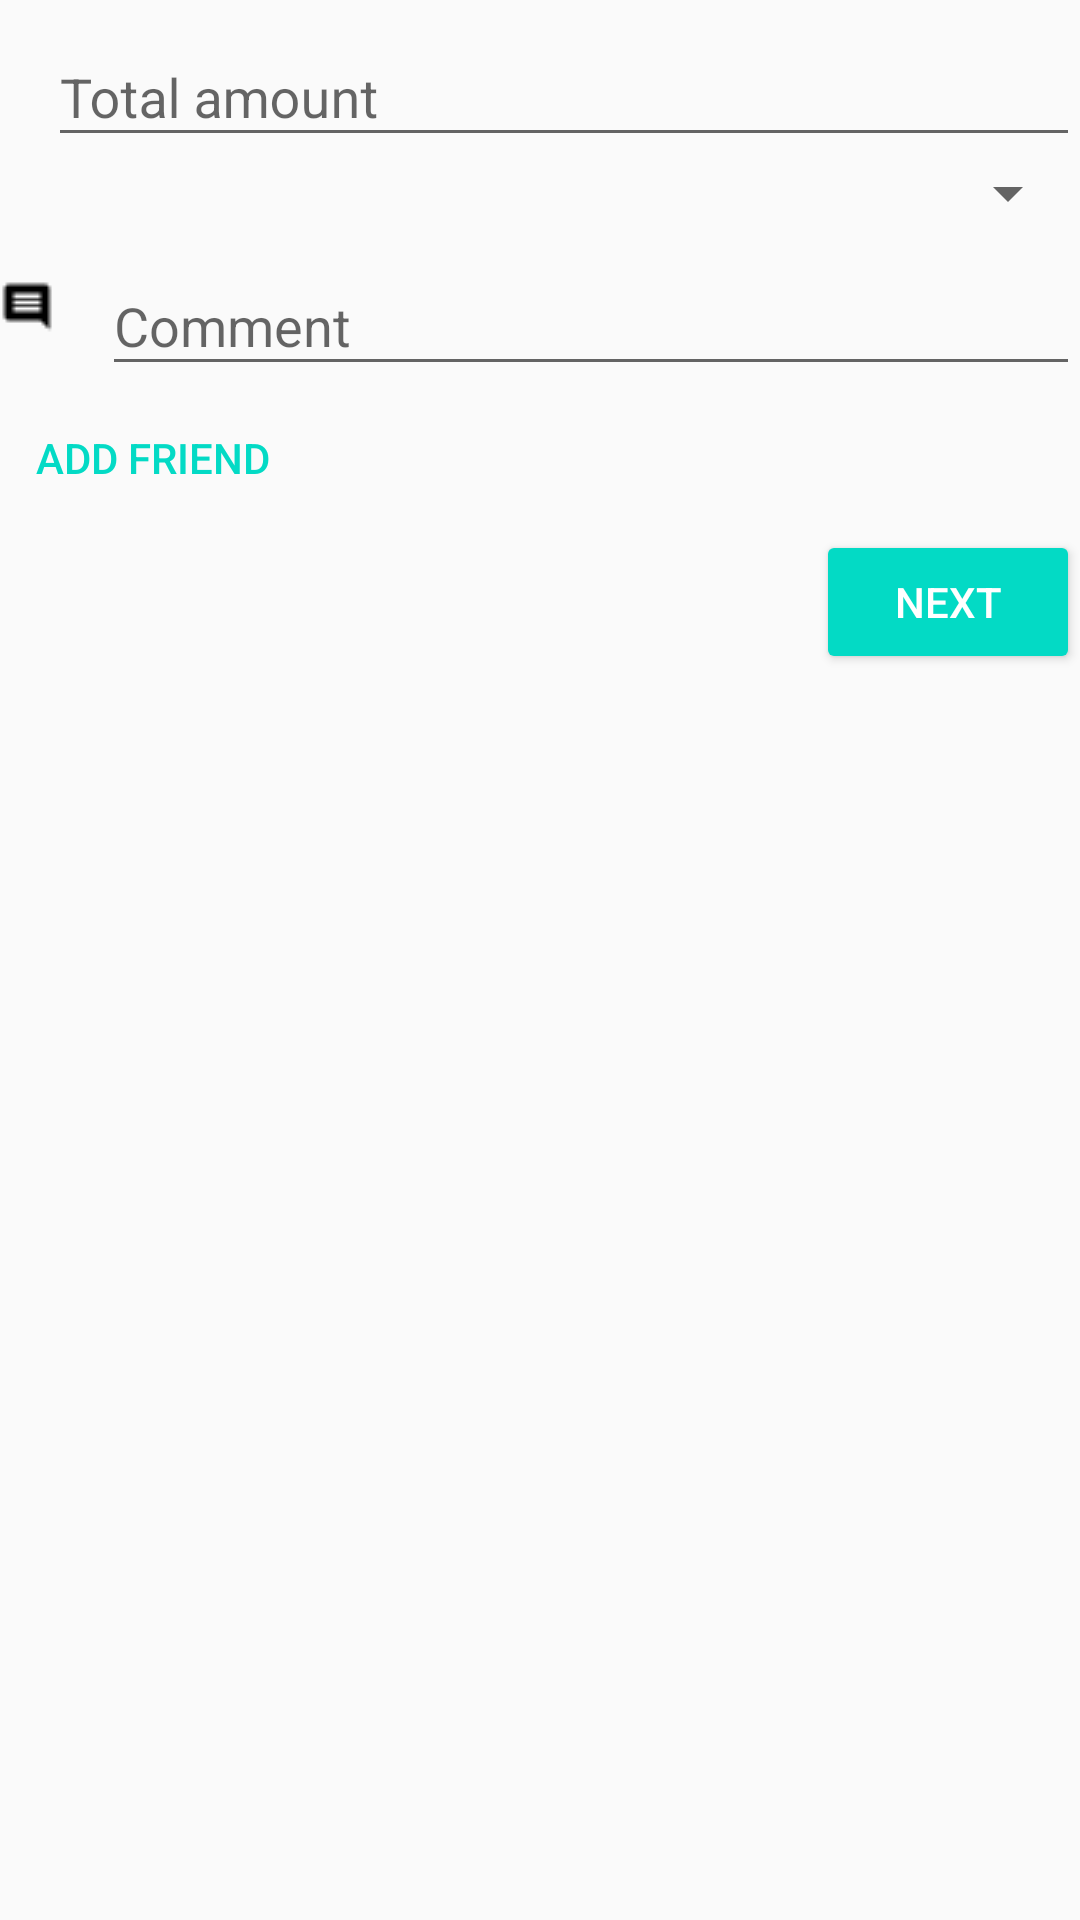

The Android layout XML behind this screen, and the referenced resources:
<!-- AndroidManifest.xml: application theme AppTheme -->
<!-- res/layout/view_add_debt.xml -->
<?xml version="1.0" encoding="utf-8"?>
<LinearLayout
    xmlns:android="http://schemas.android.com/apk/res/android"
    android:orientation="vertical"
    android:layout_width="match_parent"
    android:layout_height="match_parent"
    android:layout_margin="@dimen/activity_horizontal_margin">

    <LinearLayout
        android:layout_width="match_parent"
        android:layout_height="wrap_content"
        android:orientation="horizontal"
        android:gravity="center_vertical">

        <ImageView
            android:layout_width="wrap_content"
            android:layout_height="wrap_content"
            android:src="@drawable/ic_toll_black_18dp"/>

        <android.support.design.widget.TextInputLayout
            android:id="@+id/view_add_debt_layout_input_amount"
            android:layout_width="match_parent"
            android:layout_height="wrap_content"
            android:paddingLeft="16dp">
            <EditText
                android:layout_width="match_parent"
                android:layout_height="wrap_content"
                android:inputType="numberDecimal"
                android:ems="10"
                android:id="@+id/view_add_debt_input_amount"
                android:hint="Total amount"/>
        </android.support.design.widget.TextInputLayout>
    </LinearLayout>

    <LinearLayout
        android:layout_width="match_parent"
        android:layout_height="wrap_content"
        android:orientation="horizontal"
        android:gravity="center_vertical">

        <ImageView
            android:layout_width="wrap_content"
            android:layout_height="wrap_content"
            android:src="@drawable/ic_attach_money_black_18dp"/>

        <android.support.design.widget.TextInputLayout
            android:id="@+id/view_add_debt_input_currency"
            android:layout_width="match_parent"
            android:layout_height="wrap_content"
            android:paddingLeft="16dp">

            <Spinner
                android:layout_width="match_parent"
                android:layout_height="wrap_content"
                android:id="@+id/view_add_debt_currency"
                android:hint="Currency"
                android:spinnerMode="dialog" />
        </android.support.design.widget.TextInputLayout>

    </LinearLayout>

    <LinearLayout
        android:layout_width="match_parent"
        android:layout_height="wrap_content"
        android:orientation="horizontal"
        android:gravity="center_vertical">

        <ImageView
            android:layout_width="wrap_content"
            android:layout_height="wrap_content"
            android:src="@drawable/ic_comment_black_18dp"
            android:layout_gravity="center_vertical" />

        <android.support.design.widget.TextInputLayout
            android:id="@+id/view_add_debt_layout_comment"
            android:layout_width="match_parent"
            android:layout_height="wrap_content"
            android:paddingLeft="16dp">
            <EditText
                android:layout_width="match_parent"
                android:layout_height="wrap_content"
                android:inputType="text"
                android:ems="10"
                android:id="@+id/view_add_debt_input_comment"
                android:hint="Comment"/>
        </android.support.design.widget.TextInputLayout>
    </LinearLayout>

    <ListView
        android:layout_width="match_parent"
        android:layout_height="wrap_content"
        android:id="@+id/view_add_debt_friends_list" />

    <Button
        android:id="@+id/view_add_debt_button_add_friend"
        android:layout_width="wrap_content"
        android:layout_height="wrap_content"
        android:text="Add friend"
        style="@style/Base.Widget.AppCompat.Button.Borderless.Colored"
        android:layout_gravity="left" />

    <Button
        android:id="@+id/view_add_debt_button_next"
        android:layout_width="wrap_content"
        android:layout_height="wrap_content"
        android:text="Next"
        style="@style/Base.Widget.AppCompat.Button.Colored"
        android:layout_gravity="right" />


</LinearLayout>
<!-- resources referenced by this layout -->
<resources>
  <!-- drawable ic_comment_black_18dp: png bitmap (drawable-mdpi, 167 bytes) -->
  <style name="AppTheme" parent="Theme.AppCompat.Light.DarkActionBar">
          
          <item name="colorPrimary">@color/colorPrimary</item>
          <item name="colorPrimaryDark">@color/colorPrimaryDark</item>
          <item name="colorAccent">@color/colorAccent</item>
  
          <item name="searchViewStyle">@style/mySearchViewStyle</item>
  
      </style>
  <style name="mySearchViewStyle">
          
          <item name="closeIcon">@drawable/ic_close_white_24dp</item>
          
          <item name="searchIcon">@drawable/ic_search_white_24dp</item>
          
          <item name="goIcon">@drawable/ic_search_white_24dp</item>
      </style>
  <!-- not gathered from this repository: default colours our renderer supplied (Android Studio template values) -->
  <color name="colorPrimary">#FF6200EE</color>
  <color name="colorPrimaryDark">#FF3700B3</color>
  <color name="colorAccent">#FF03DAC5</color>
</resources>
